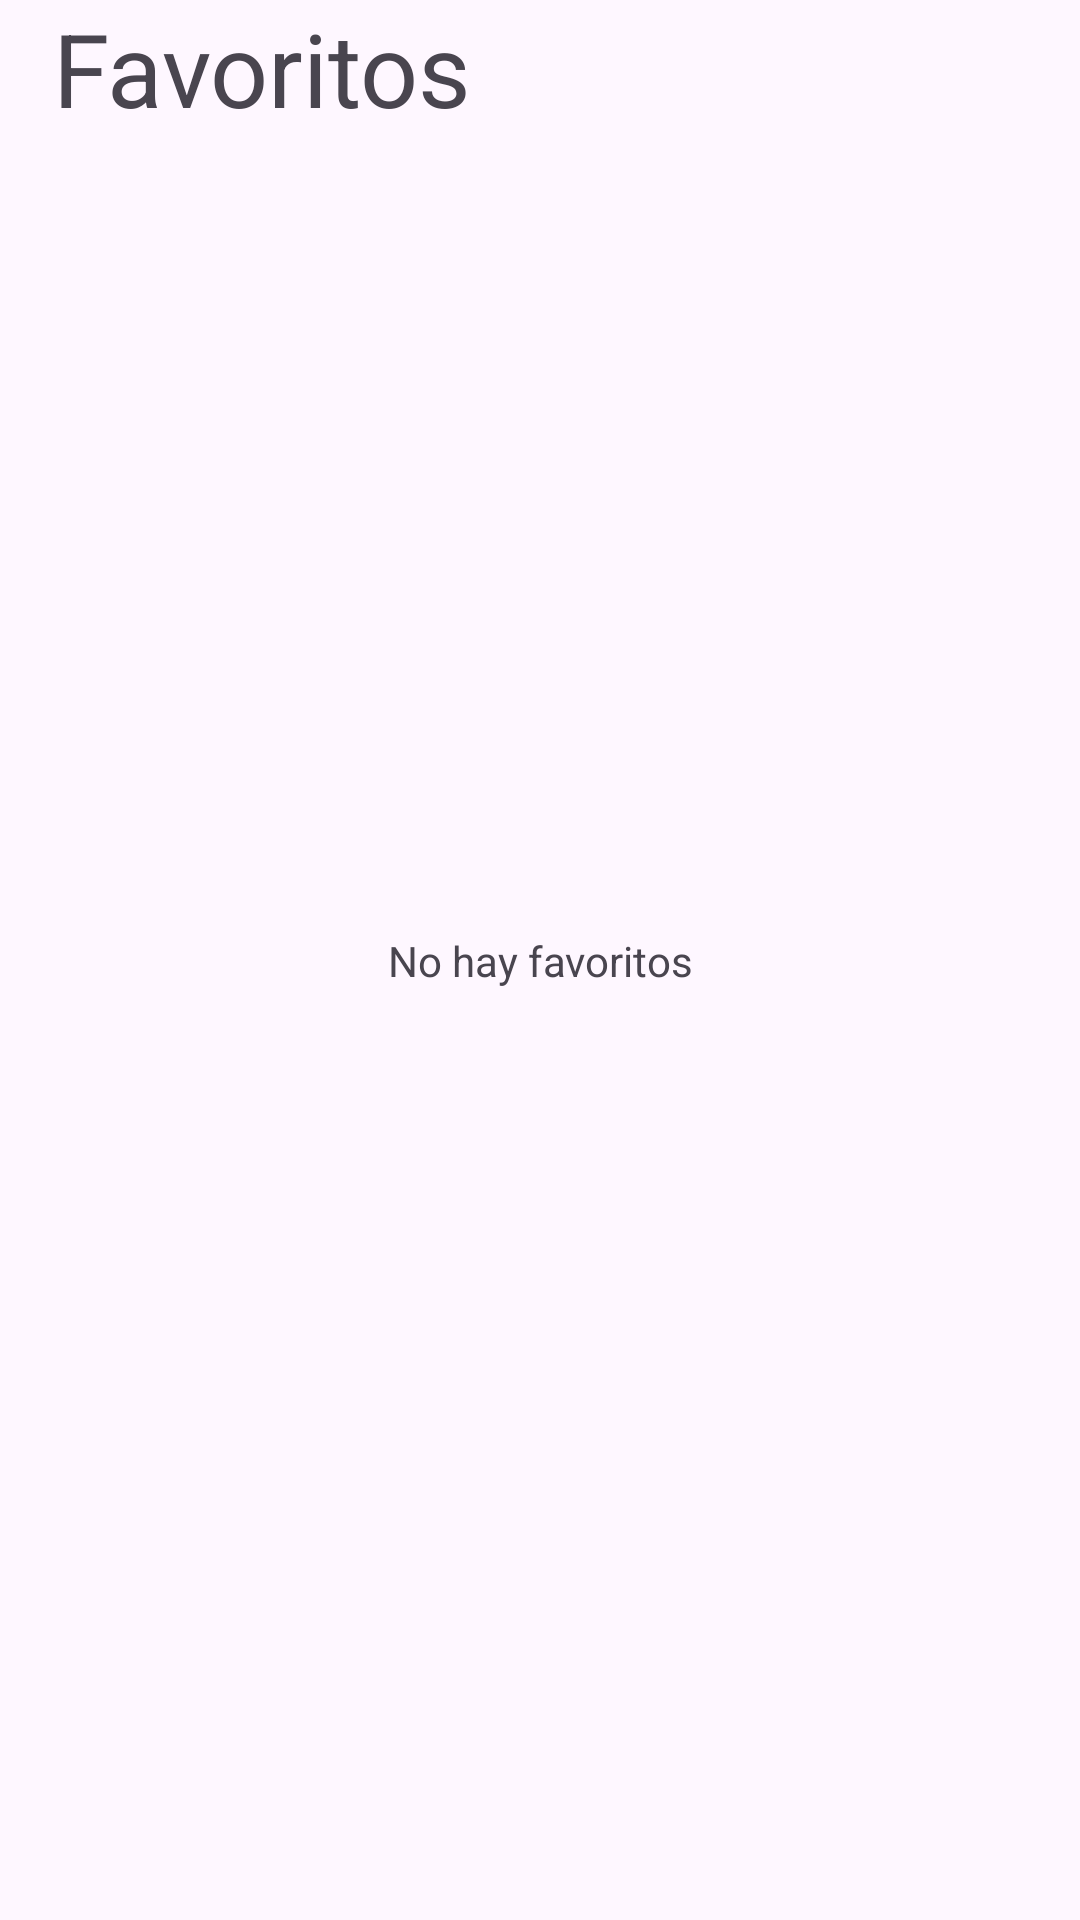

The Android layout XML behind this screen, and the referenced resources:
<!-- AndroidManifest.xml: application theme Theme.MisAficiones -->
<!-- res/layout/activity_favoritos.xml -->
<?xml version="1.0" encoding="utf-8"?>
<androidx.constraintlayout.widget.ConstraintLayout
    xmlns:android="http://schemas.android.com/apk/res/android"
    xmlns:app="http://schemas.android.com/apk/res-auto"
    xmlns:tools="http://schemas.android.com/tools"
    android:layout_width="match_parent"
    android:layout_height="match_parent"
    tools:context=".Favoritos">

    <TextView
        android:id="@+id/textView2"
        android:layout_width="wrap_content"
        android:layout_height="wrap_content"
        android:text="No hay favoritos"
        app:layout_constraintBottom_toBottomOf="parent"
        app:layout_constraintEnd_toEndOf="parent"
        app:layout_constraintStart_toStartOf="parent"
        app:layout_constraintTop_toTopOf="parent" />

    <androidx.viewpager.widget.ViewPager
        android:id="@+id/viewPagerFavoritos"
        android:layout_width="0dp"
        android:layout_height="0dp"
        app:layout_constraintBottom_toBottomOf="parent"
        app:layout_constraintEnd_toEndOf="parent"
        app:layout_constraintHorizontal_bias="1.0"
        app:layout_constraintStart_toStartOf="parent"
        app:layout_constraintTop_toBottomOf="@+id/frameLayout"
        app:layout_constraintVertical_bias="0.0">

    </androidx.viewpager.widget.ViewPager>

    <FrameLayout
        android:id="@+id/frameLayout"
        android:layout_width="0dp"
        android:layout_height="wrap_content"
        android:backgroundTint="#3F2B2B"
        app:layout_constraintBottom_toBottomOf="parent"
        app:layout_constraintEnd_toEndOf="parent"
        app:layout_constraintHorizontal_bias="0.498"
        app:layout_constraintStart_toStartOf="parent"
        app:layout_constraintTop_toTopOf="parent"
        app:layout_constraintVertical_bias="0.0">

        <TextView
            android:id="@+id/textView"
            android:layout_width="174dp"
            android:layout_height="50dp"
            android:text="Favoritos"
            android:textAlignment="center"
            android:textSize="34sp" />
    </FrameLayout>

</androidx.constraintlayout.widget.ConstraintLayout>
<!-- resources referenced by this layout -->
<resources>
  <style name="Theme.MisAficiones" parent="Base.Theme.MisAficiones">
  
      </style>
  <style name="Base.Theme.MisAficiones" parent="Theme.Material3.DayNight">
          
          
      </style>
</resources>
